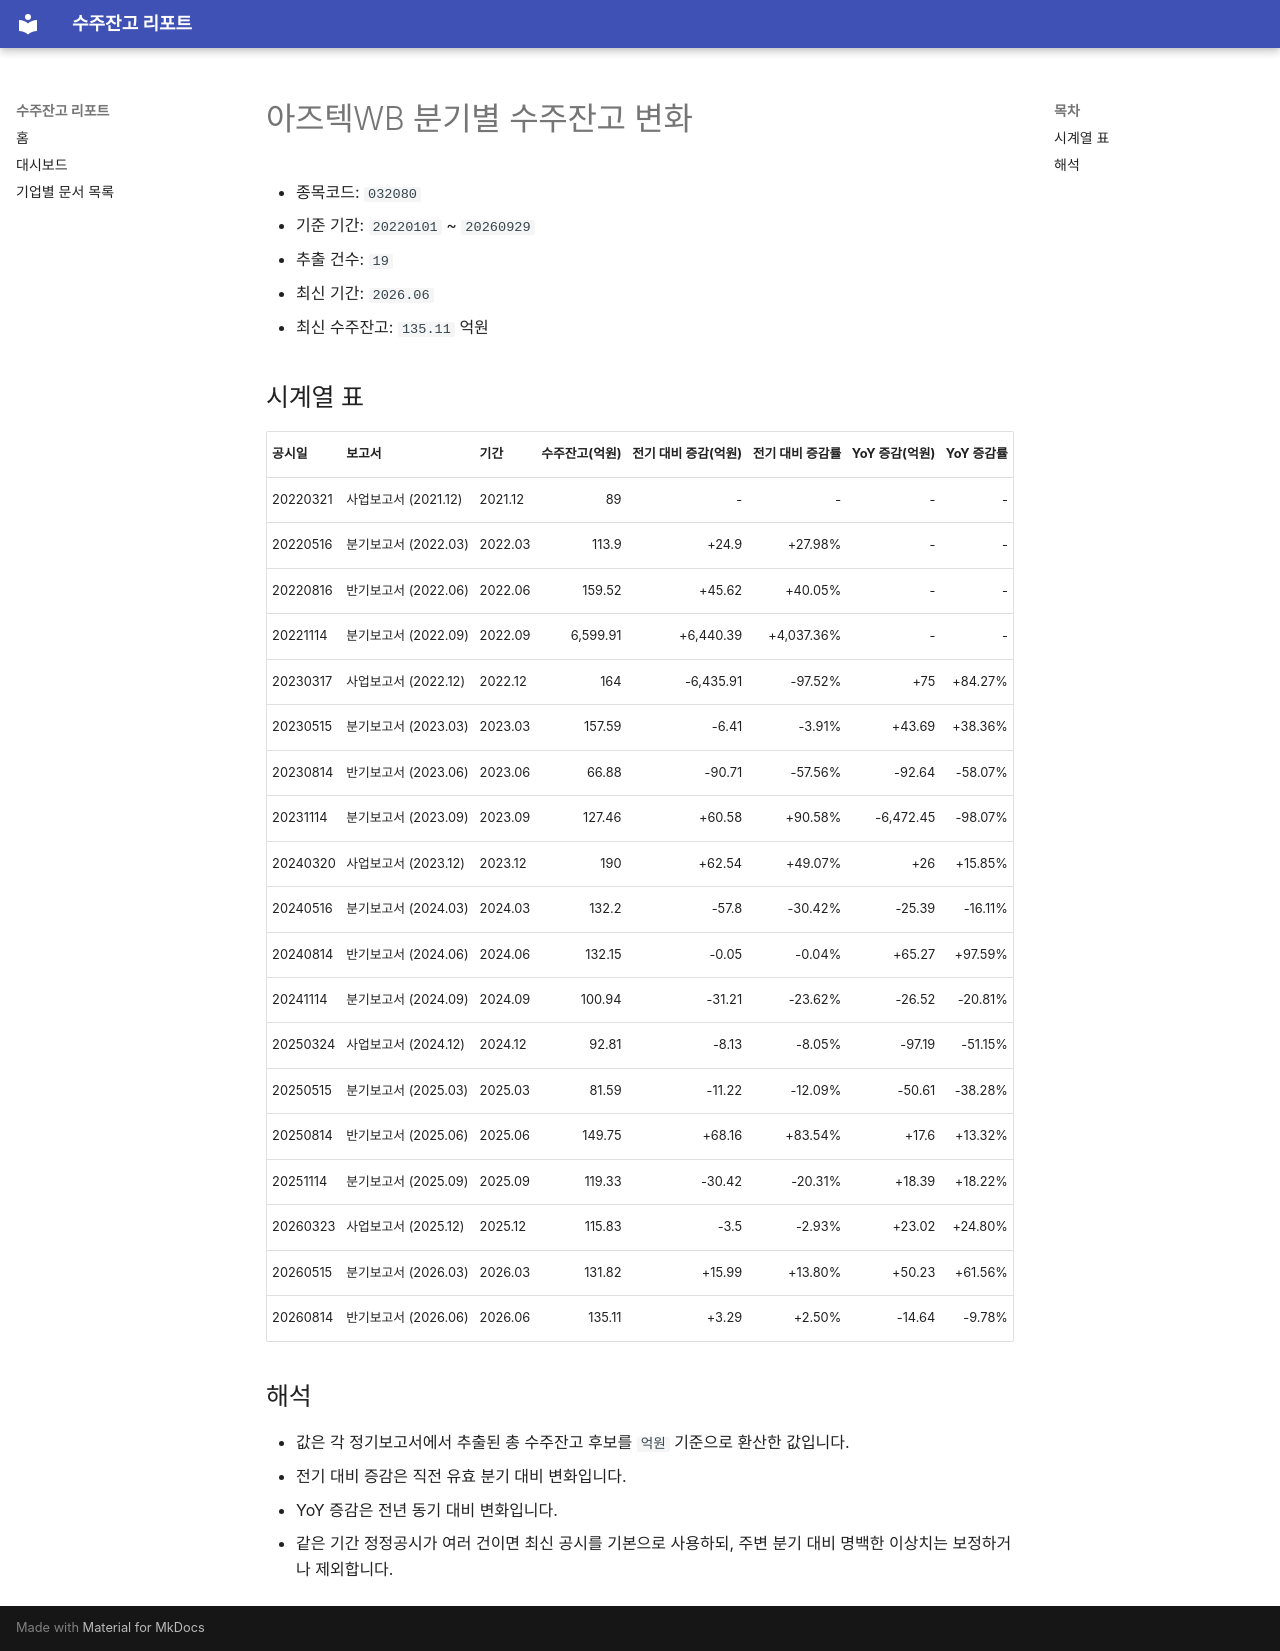

repository: agent-jaden/order-backlog-dashboard · page: companies/아즈텍WB_수주잔고(032080)/index.html · generator: mkdocs

# 아즈텍WB 분기별 수주잔고 변화

- 종목코드: `032080`
- 기준 기간: `20220101` ~ `20260929`
- 추출 건수: `19`
- 최신 기간: `2026.06`
- 최신 수주잔고: `135.11` 억원

## 시계열 표

| 공시일 | 보고서 | 기간 | 수주잔고(억원) | 전기 대비 증감(억원) | 전기 대비 증감률 | YoY 증감(억원) | YoY 증감률 |
| --- | --- | --- | ---: | ---: | ---: | ---: | ---: |
| 20220321 | 사업보고서 (2021.12) | 2021.12 | 89 | - | - | - | - |
| 20220516 | 분기보고서 (2022.03) | 2022.03 | 113.9 | +24.9 | +27.98% | - | - |
| 20220816 | 반기보고서 (2022.06) | 2022.06 | 159.52 | +45.62 | +40.05% | - | - |
| 20221114 | 분기보고서 (2022.09) | 2022.09 | 6,599.91 | +6,440.39 | +4,037.36% | - | - |
| 20230317 | 사업보고서 (2022.12) | 2022.12 | 164 | -6,435.91 | -97.52% | +75 | +84.27% |
| 20230515 | 분기보고서 (2023.03) | 2023.03 | 157.59 | -6.41 | -3.91% | +43.69 | +38.36% |
| 20230814 | 반기보고서 (2023.06) | 2023.06 | 66.88 | -90.71 | -57.56% | -92.64 | -58.07% |
| 20231114 | 분기보고서 (2023.09) | 2023.09 | 127.46 | +60.58 | +90.58% | -6,472.45 | -98.07% |
| 20240320 | 사업보고서 (2023.12) | 2023.12 | 190 | +62.54 | +49.07% | +26 | +15.85% |
| 20240516 | 분기보고서 (2024.03) | 2024.03 | 132.2 | -57.8 | -30.42% | -25.39 | -16.11% |
| 20240814 | 반기보고서 (2024.06) | 2024.06 | 132.15 | -0.05 | -0.04% | +65.27 | +97.59% |
| 20241114 | 분기보고서 (2024.09) | 2024.09 | 100.94 | -31.21 | -23.62% | -26.52 | -20.81% |
| 20250324 | 사업보고서 (2024.12) | 2024.12 | 92.81 | -8.13 | -8.05% | -97.19 | -51.15% |
| 20250515 | 분기보고서 (2025.03) | 2025.03 | 81.59 | -11.22 | -12.09% | -50.61 | -38.28% |
| 20250814 | 반기보고서 (2025.06) | 2025.06 | 149.75 | +68.16 | +83.54% | +17.6 | +13.32% |
| 20251114 | 분기보고서 (2025.09) | 2025.09 | 119.33 | -30.42 | -20.31% | +18.39 | +18.22% |
| 20260323 | 사업보고서 (2025.12) | 2025.12 | 115.83 | -3.5 | -2.93% | +23.02 | +24.80% |
| 20260515 | 분기보고서 (2026.03) | 2026.03 | 131.82 | +15.99 | +13.80% | +50.23 | +61.56% |
| 20260814 | 반기보고서 (2026.06) | 2026.06 | 135.11 | +3.29 | +2.50% | -14.64 | -9.78% |

## 해석

- 값은 각 정기보고서에서 추출된 총 수주잔고 후보를 `억원` 기준으로 환산한 값입니다.
- 전기 대비 증감은 직전 유효 분기 대비 변화입니다.
- YoY 증감은 전년 동기 대비 변화입니다.
- 같은 기간 정정공시가 여러 건이면 최신 공시를 기본으로 사용하되, 주변 분기 대비 명백한 이상치는 보정하거나 제외합니다.
